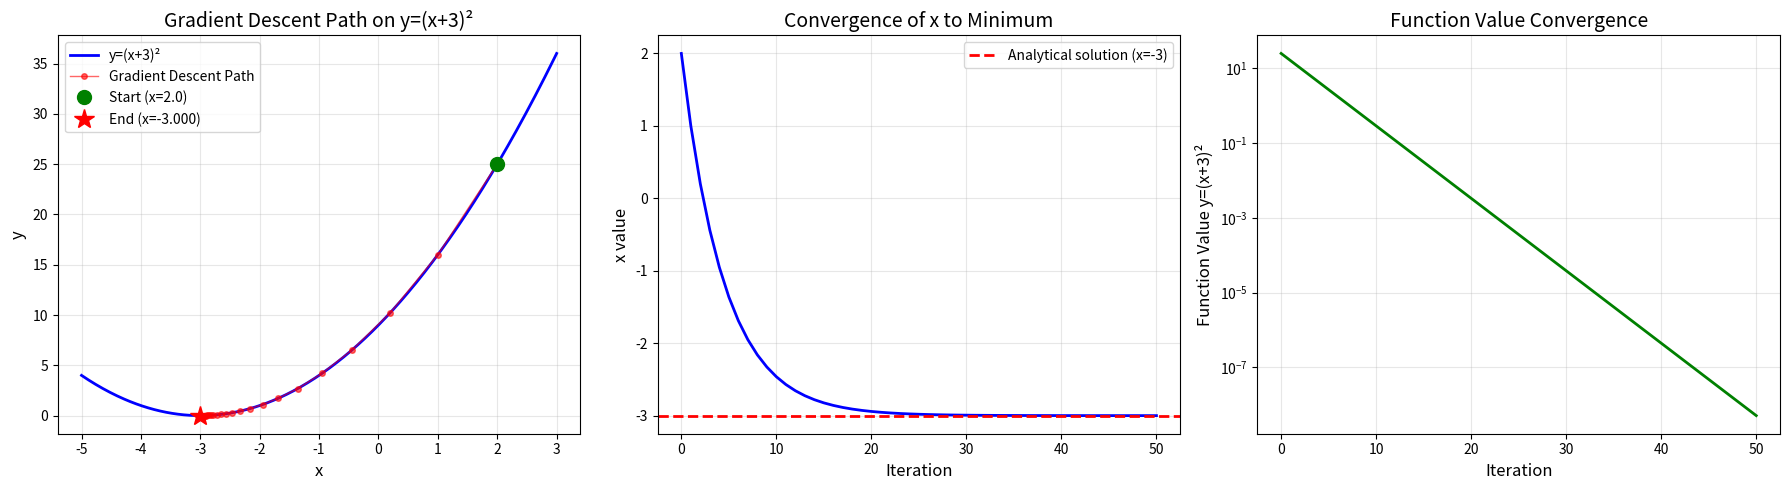

Generate this figure with matplotlib:
import numpy as np
import matplotlib.pyplot as plt


def gradient_descent(
    gradient_func, x_start, learning_rate=0.1, n_iterations=50, tolerance=1e-06
):
    x = x_start
    history = [x]

    for i in range(n_iterations):
        gradient = gradient_func(x)

        x_new = x - learning_rate * gradient

        history.append(x_new)

        if abs(x_new - x) < tolerance:
            print(f"Converged after {i + 1} iterations")
            break

        x = x_new

    return x, history


def function(x):
    return (x + 3) ** 2


def gradient(x):
    return 2 * (x + 3)


x_start = 2
x_min, history = gradient_descent(gradient, x_start, learning_rate=0.1)

print(f"Starting point: x = {x_start}")
print(f"Local minima found at: x = {x_min:.6f}")
print(f"Function value at minima: y = {function(x_min):.6f}")

print("\n" + "=" * 80)
print("DETAILED ITERATION HISTORY")
print("=" * 80)
print(f"{'Iter':<6} {'x':<15} {'y=(x+3)²':<15} {'Gradient':<15} {'Step Size':<15}")
print("-" * 80)

for i in range(len(history)):
    x_val = history[i]
    y_val = function(x_val)
    grad_val = gradient(x_val)

    if i < len(history) - 1:
        step_size = abs(history[i] - history[i + 1])
        print(
            f"{i:<6} {x_val:<15.8f} {y_val:<15.8f} {grad_val:<15.8f} {step_size:<15.8f}"
        )
    else:
        print(f"{i:<6} {x_val:<15.8f} {y_val:<15.8f} {grad_val:<15.8f} {'FINAL':<15}")

fig, axes = plt.subplots(1, 3, figsize=(18, 5))

x_range = np.linspace(-5, 3, 400)
y_range = function(x_range)
path_x = np.array(history)
path_y = function(path_x)

axes[0].plot(x_range, y_range, "b-", linewidth=2, label="y=(x+3)²")
axes[0].plot(
    path_x,
    path_y,
    "ro-",
    markersize=4,
    linewidth=1,
    alpha=0.6,
    label="Gradient Descent Path",
)
axes[0].plot(
    path_x[0], path_y[0], "go", markersize=10, label=f"Start (x={path_x[0]:.1f})"
)
axes[0].plot(
    path_x[-1], path_y[-1], "r*", markersize=15, label=f"End (x={path_x[-1]:.3f})"
)
axes[0].set_xlabel("x", fontsize=12)
axes[0].set_ylabel("y", fontsize=12)
axes[0].set_title("Gradient Descent Path on y=(x+3)²", fontsize=14)
axes[0].legend()
axes[0].grid(True, alpha=0.3)

axes[1].plot(range(len(history)), history, "b-", linewidth=2)
axes[1].axhline(
    y=-3, color="r", linestyle="--", linewidth=2, label="Analytical solution (x=-3)"
)
axes[1].set_xlabel("Iteration", fontsize=12)
axes[1].set_ylabel("x value", fontsize=12)
axes[1].set_title("Convergence of x to Minimum", fontsize=14)
axes[1].legend()
axes[1].grid(True, alpha=0.3)

axes[2].plot(range(len(history)), path_y, "g-", linewidth=2)
axes[2].set_xlabel("Iteration", fontsize=12)
axes[2].set_ylabel("Function Value y=(x+3)²", fontsize=12)
axes[2].set_title("Function Value Convergence", fontsize=14)
axes[2].set_yscale("log")
axes[2].grid(True, alpha=0.3)

plt.tight_layout()
plt.savefig("gradient_descent_complete.png", dpi=150, bbox_inches="tight")
print("\n" + "=" * 80)
print("Visualization saved as 'gradient_descent_complete.png'")
print("=" * 80)
plt.show()
